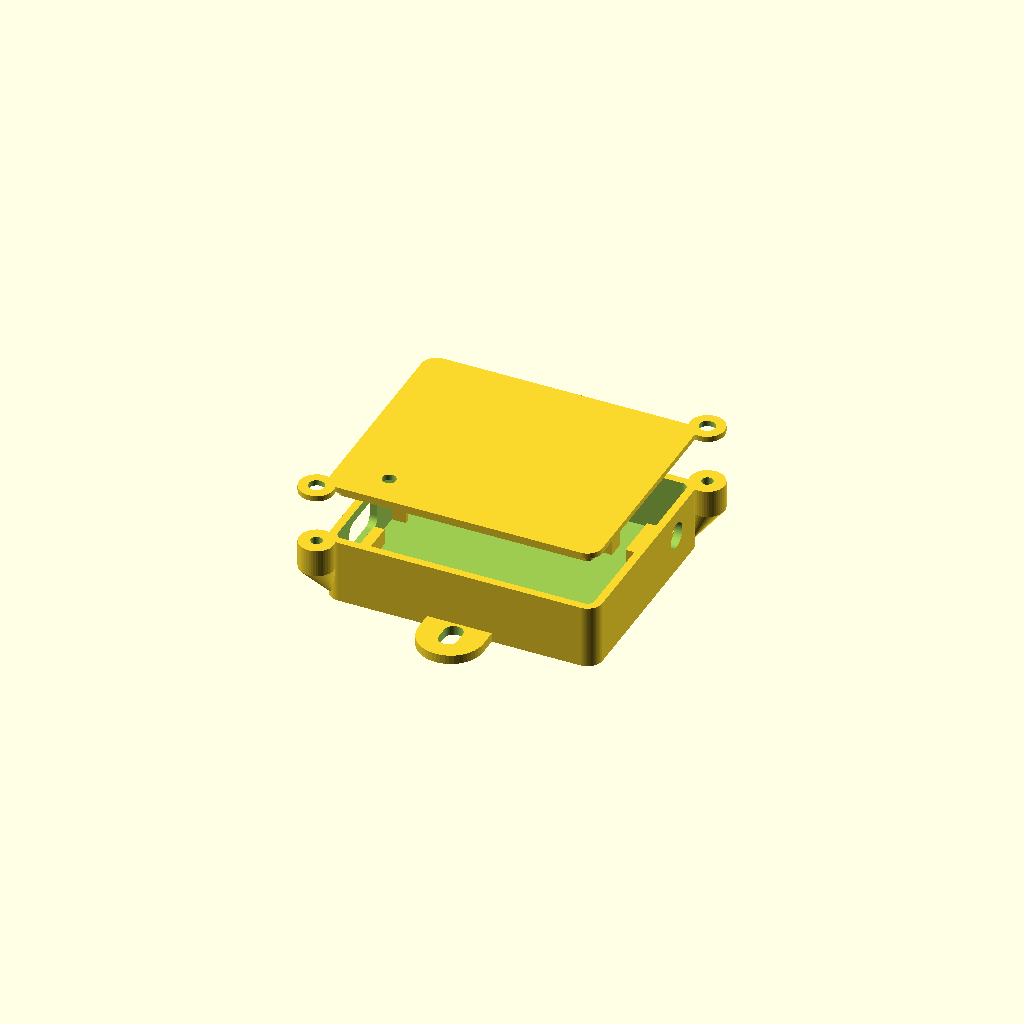
Cell 1: the model at its default parameters.
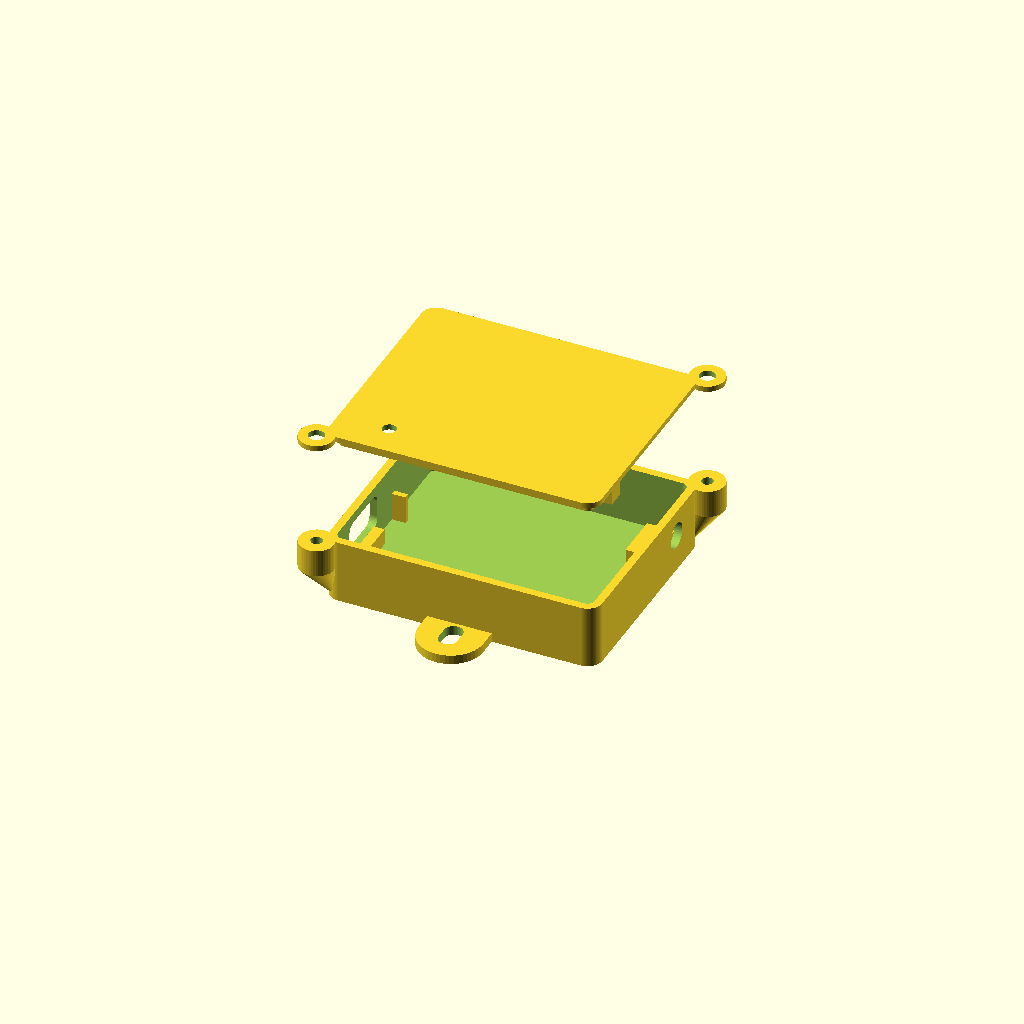
Cell 2: the same model with explode = 24.
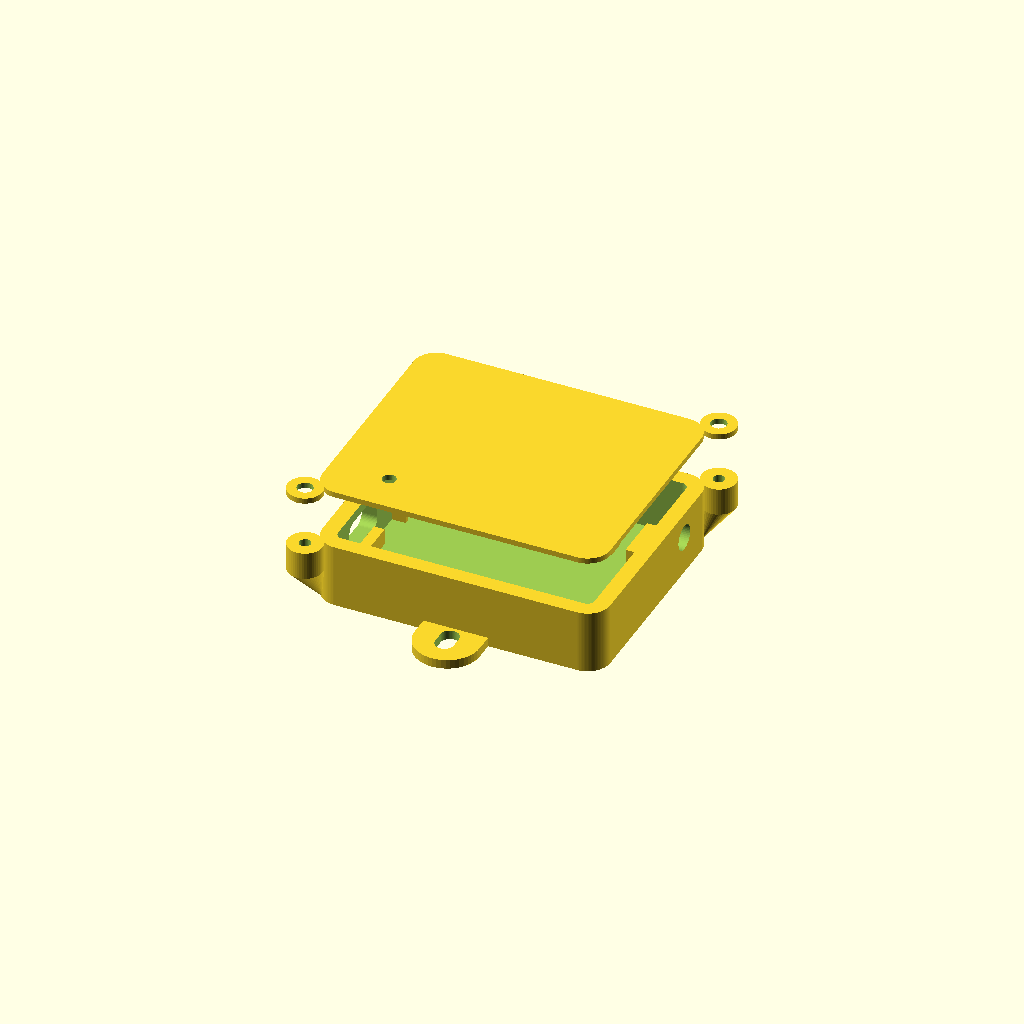
Cell 3 — wall set to 3.4, the other parameters unchanged.
All cells are drawn from one camera (rotation 55°, 0°, 25°, orthographic, colour scheme Cornfield), so only the parameter changes between them.
The OpenSCAD source (water-flow/enclosure/water-flow-ro.scad):
// water-flow-ro.scad -- enclosure for the RO flow meter (water-flow-ro).
//
// Dry location, USB-C wall power, no battery. Box + flat lid, 2 x M3
// self-tapping screws (or M3 heat-set inserts), USB-C cut-out on the board's
// port, sensor-lead hole with zip-tie strain relief, LED hole in the lid,
// two flat mounting tabs (screw or zip tie).
//
// PRINT (PETG, 0.2 mm layers, 4 walls, no supports):
//   ro-body : as exported -- floor on the bed, opening up.
//   ro-lid  : as exported -- outside face on the bed, lip and fingers up.
//
// Render one part:  openscad -D 'part="body"' -o stl/ro-body.stl water-flow-ro.scad
//                   openscad -D 'part="lid"'  -o stl/ro-lid.stl  water-flow-ro.scad
//   part = "assembly" shows both in place (lid lifted by `explode`).

include <common.scad>

part    = "assembly";   // "body" | "lid" | "assembly"
explode = 12;
$fn     = 48;

/* ---------- print / shell ---------- */
wall    = 1.7;   // 4 perimeters at 0.42 mm line width
floor_t = 1.2;   // 6 layers at 0.2 mm
lid_t   = 1.2;
r_in    = 1.5;   // interior corner radius
clr     = 0.25;  // fit clearance lid lip <-> wall

/* ---------- MEASURE AND SET: AITRIP ESP32 Lite V1.0.0 ---------- */
pcb_l     = 49.5;  // published 49.2 x 25.5
pcb_w     = 25.8;
pcb_t     = 1.6;   // measure (some clones are 1.2)
pcb_under = 3.5;   // free space under the PCB: solder tails / wires on the back
top_clear = 7.5;   // above the PCB top: tallest part (JST-PH socket ~6) + wire bends
usb_off_y = 0;     // USB-C centre, offset from the PCB's width centre (+ = to your left, USB-C end toward you)
usbc_h    = 3.3;   // USB-C receptacle height above the PCB
plug_w    = 12.5;  // USB-C plug overmould (cable end) width  -- measure your cable
plug_h    = 7.0;   //                                height
plug_clr  = 0.6;
led_x     = 9.0;   // blue LED (GPIO22) from the PCB's USB-end edge  -- measure
led_y     = 5.0;   //                    from the PCB's RIGHT long edge (USB-C toward you) -- measure
led_d     = 3.0;   // through-hole in the lid; a 3 mm clear-filament stub makes a light pipe
gap       = 0.3;   // PCB-to-wall clearance
ledge_d   = 2.0;   // how far the end ledges run under the PCB
ledge_w   = 10;    // ledge width, centred on the PCB (keeps clear of the header rows)

/* ---------- MEASURE AND SET: boost module + divider ---------- */
boost_l = 25.5;    // no-USB version 25.2 x 17.6 x 5.9. USB-A version is 32.5 x 17.6 x 8.3:
boost_w = 18.0;    //   set 33 / 18 / 8.5, or desolder the USB-A socket
boost_h = 6.0;
div_l   = 20;      // perfboard with the 10k/20k divider (or leave it inline in heat shrink)
div_w   = 15;
div_h   = 8;

/* ---------- MEASURE AND SET: sensor lead ---------- */
cable_d = 5.0;     // uxcell lead: sheath (or bundle of 3 wires) diameter

/* ---------- mounting ---------- */
screw_pilot = 2.5; // M3 self-tapping into PETG. For M3 heat-set inserts use 4.0
screw_clear = 3.4;
ear_d       = 7.5;
ear_h       = 6.0;
tab_len     = 11;  // mounting tabs on both long sides
tab_w       = 14;
tab_t       = 2.0;
tab_slot_w  = 4.0; // fits a 3.6 mm zip tie or an M3/#6 screw
tab_slot_l  = 6.5;

/* ---------- derived ---------- */
anchor_l = 6;                                       // zip-tie anchor footprint (x)
anchor_h = 4.2;                                     // its height; the lead lies on top of it
cable_z  = anchor_h + cable_d / 2 + 0.3;            // lead hole centre above the inner floor
bay_w = max(boost_w, div_w) + 1;
IX = max(pcb_l + 2 * gap, boost_l + div_l + anchor_l + 4);
IY = pcb_w + 2 * gap + bay_w;
IZ = max(pcb_under + pcb_t + top_clear, boost_h + 4, div_h + 3, cable_z + cable_d / 2 + 2.5);
OX = IX + 2 * wall; OY = IY + 2 * wall;
pcb_x0 = gap; pcb_y0 = gap;                         // USB end at x = 0
pcb_z0 = pcb_under;
usb_y  = pcb_y0 + pcb_w / 2 + usb_off_y;
usb_z  = pcb_z0 + pcb_t + usbc_h / 2;
bay_y0 = pcb_y0 + pcb_w + gap;
bay_yc = bay_y0 + bay_w / 2;
// screw ears on two diagonal corners, outside the walls
ears = [[[-wall - 1.0, -wall - 1.0], [-wall + 1.3, -wall + 1.3]],
        [[IX + wall + 1.0, IY + wall + 1.0], [IX + wall - 1.3, IY + wall - 1.3]]];

echo(str("RO outer box (no tabs/ears): ", OX, " x ", OY, " x ", floor_t + IZ + lid_t, " mm"));

module body() {
    difference() {
        union() {
            // shell
            translate([0, 0, -floor_t]) linear_extrude(floor_t + IZ) outline([IX, IY], r_in, wall);
            // screw ears
            for (e = ears) ear(e[0], e[1], IZ - ear_h, ear_d, ear_h);
            // mounting tabs, flush with the bottom
            for (s = [0, 1])
                translate([IX / 2, s ? IY + wall - 0.5 : -wall + 0.5, -floor_t])
                    rotate([0, 0, s ? 90 : -90]) slot_tab(tab_len + 0.5, tab_w, tab_t, tab_slot_w, tab_slot_l);
        }
        // cavity
        linear_extrude(IZ + 1) rrect([IX, IY], r_in);
        // USB-C plug opening in the x = 0 wall
        rrhole_x([-wall / 2, usb_y, usb_z], [plug_w + plug_clr, plug_h + plug_clr], 2.0, wall + 2);
        // sensor lead hole in the far wall, in the side bay
        hole_x([IX + wall / 2, bay_yc, cable_z], cable_d + 0.5, wall + 2);
        // screw pilots
        for (e = ears) translate([e[0][0], e[0][1], IZ - ear_h - 1]) cylinder(d = screw_pilot, h = ear_h + 2);
    }
    // PCB end ledges (centre only, clear of the header rows)
    translate([0, pcb_y0 + pcb_w / 2 - ledge_w / 2, 0]) cube([pcb_x0 + ledge_d, ledge_w, pcb_under]);
    translate([IX - gap - ledge_d, pcb_y0 + pcb_w / 2 - ledge_w / 2, 0]) cube([gap + ledge_d, ledge_w, pcb_under]);
    // Y-locating posts on the bay side of the PCB, one at each end
    for (x = [0, IX - 3])
        translate([x, bay_y0, 0]) cube([3, 1.2, pcb_z0 + pcb_t + 1.0]);
    // zip-tie anchor just inside the lead hole: a bridge the tie threads under
    translate([IX - anchor_l - 1, bay_yc - 5, 0]) difference() {
        cube([anchor_l, 10, anchor_h]);
        translate([(anchor_l - 4.2) / 2, -1, -eps]) cube([4.2, 12, 2.2]);
    }
}

module lid_assembled() {
    zt = IZ;                       // lid underside = top of the walls
    difference() {
        union() {
            translate([0, 0, zt]) linear_extrude(lid_t) union() {
                outline([IX, IY], r_in, wall);
                for (e = ears) translate(e[0]) circle(d = ear_d);
            }
            // locating lip just inside the walls
            translate([0, 0, zt - 2.0]) outline_ring([IX, IY], r_in, -clr - 1.2, -clr, 2.0 + eps);
            // hold-down fingers: on the antenna end of the PCB and on the USB-C shell
            translate([IX - gap - 3.5, pcb_y0 + pcb_w / 2 - 2, pcb_z0 + pcb_t + 0.2]) cube([3, 4, zt - (pcb_z0 + pcb_t + 0.2) + eps]);
            translate([pcb_x0 + 1.5, usb_y - 2, usb_z + usbc_h / 2 + 0.2]) cube([3, 4, zt - (usb_z + usbc_h / 2 + 0.2) + eps]);
        }
        for (e = ears) translate([e[0][0], e[0][1], zt - 1]) cylinder(d = screw_clear, h = lid_t + 2);
        // LED hole
        translate([pcb_x0 + led_x, pcb_y0 + led_y, zt - 3]) cylinder(d = led_d, h = lid_t + 6);
    }
}

// print orientation: flipped so the outside face is on the bed
module lid_print() translate([0, 0, IZ + lid_t]) rotate([180, 0, 0]) lid_assembled();

// Stand-ins for the parts inside: part = "fit" previews them, "clash" must be empty.
module contents() {
    color("green") translate([pcb_x0, pcb_y0, pcb_z0]) cube([pcb_l, pcb_w, pcb_t]);
    color("silver") translate([pcb_x0 - 0.5, usb_y - 4.5, pcb_z0 + pcb_t]) cube([7.5, 9, usbc_h]);
    color("gray") translate([-30, usb_y - plug_w / 2, usb_z - plug_h / 2]) cube([30 + pcb_x0 - 0.6, plug_w, plug_h]);
    color("red") translate([0.5, bay_y0 + 1.3, 0]) cube([boost_l, boost_w, boost_h]);
    color("orange") translate([boost_l + 1.5, bay_y0 + 1.3, 0]) cube([div_l, div_w, div_h]);
    color("black") translate([IX - anchor_l - 2, bay_yc, cable_z]) rotate([0, 90, 0]) cylinder(d = cable_d, h = 20);
}

if (part == "body") body();
else if (part == "fit") { body(); %lid_assembled(); contents(); }
else if (part == "clash") intersection() { union() { body(); lid_assembled(); } contents(); }
else if (part == "lid") lid_print();
else { body(); translate([0, 0, explode]) lid_assembled(); }
Parameter table extracted from the source (name, type, default, range or options):
part: string, default "assembly"
explode: number, default 12
wall: number, default 1.7
floor_t: number, default 1.2
lid_t: number, default 1.2
r_in: number, default 1.5
clr: number, default 0.25
pcb_l: number, default 49.5
pcb_w: number, default 25.8
pcb_t: number, default 1.6
pcb_under: number, default 3.5
top_clear: number, default 7.5
usb_off_y: number, default 0
usbc_h: number, default 3.3
plug_w: number, default 12.5
plug_h: number, default 7
plug_clr: number, default 0.6
led_x: number, default 9
led_y: number, default 5
led_d: number, default 3
gap: number, default 0.3
ledge_d: number, default 2
ledge_w: number, default 10
boost_l: number, default 25.5
boost_w: number, default 18
boost_h: number, default 6
div_l: number, default 20
div_w: number, default 15
div_h: number, default 8
cable_d: number, default 5
screw_pilot: number, default 2.5
screw_clear: number, default 3.4
ear_d: number, default 7.5
ear_h: number, default 6
tab_len: number, default 11
tab_w: number, default 14
tab_t: number, default 2
tab_slot_w: number, default 4
tab_slot_l: number, default 6.5
anchor_l: number, default 6
anchor_h: number, default 4.2
